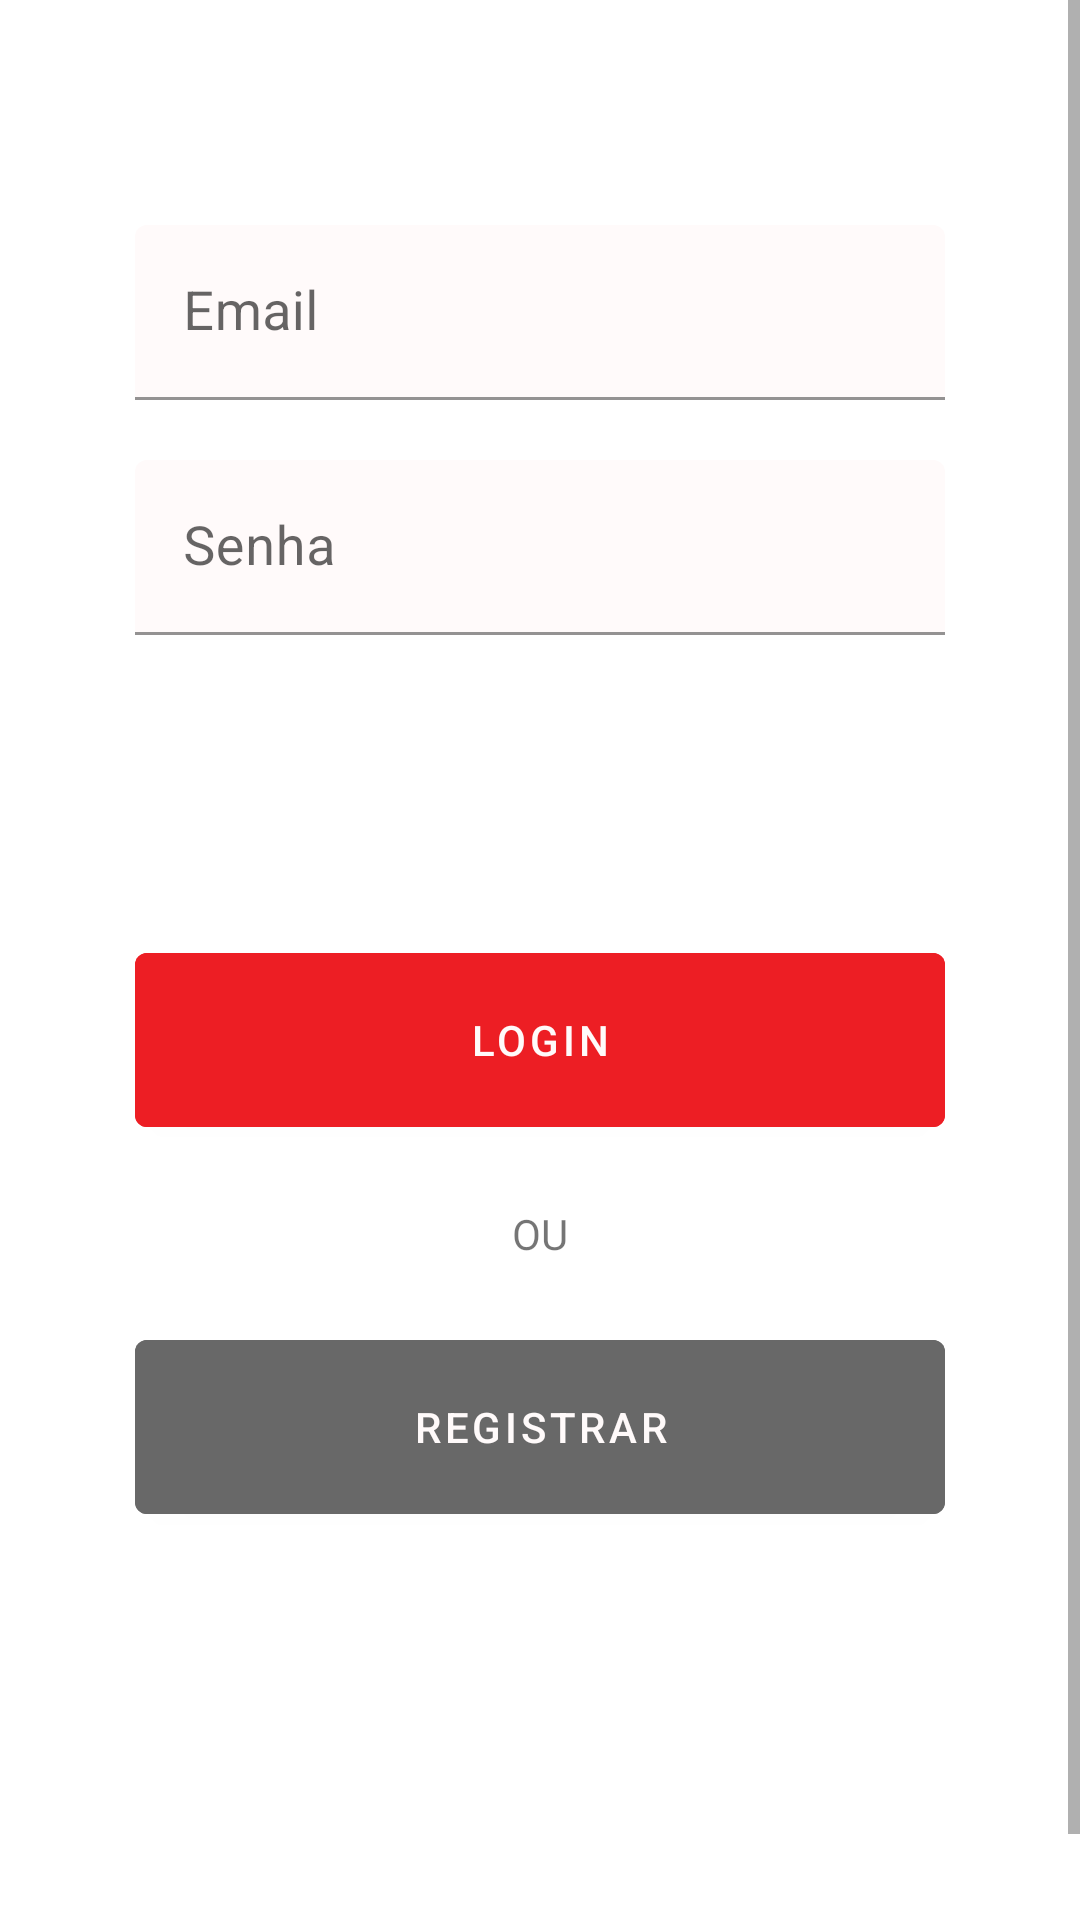

Layout XML and referenced resources for this Android screen:
<!-- AndroidManifest.xml: activity theme Theme.DigitalHouseFoods.NoActionBar -->
<!-- res/layout/fragment_login.xml -->
<?xml version="1.0" encoding="utf-8"?>
<ScrollView xmlns:android="http://schemas.android.com/apk/res/android"
    xmlns:app="http://schemas.android.com/apk/res-auto"
    android:layout_width="match_parent"
    android:layout_height="match_parent"
    android:fillViewport="true">

    <LinearLayout
        android:layout_width="match_parent"
        android:layout_height="wrap_content"
        android:layout_marginTop="30dp"
        android:orientation="vertical"
        android:padding="20dp">
        <LinearLayout
            android:layout_width="match_parent"
            android:layout_height="wrap_content"
            android:orientation="vertical"
            android:padding="25dp">

            <com.google.android.material.textfield.TextInputLayout
                android:layout_width="match_parent"
                android:layout_height="wrap_content"
                android:hint="@string/email"
                app:boxBackgroundColor="@color/white">

                <com.google.android.material.textfield.TextInputEditText
                    android:id="@+id/email"
                    android:layout_width="match_parent"
                    android:layout_height="wrap_content"
                    android:inputType="textEmailAddress"
                    android:textColor="@color/primary"
                    android:textSize="18sp" />


            </com.google.android.material.textfield.TextInputLayout>

            <com.google.android.material.textfield.TextInputLayout
                android:layout_width="match_parent"
                android:layout_height="wrap_content"
                android:layout_marginTop="20dp"
                android:hint="@string/senha"
                app:boxBackgroundColor="@color/white">

                <com.google.android.material.textfield.TextInputEditText
                    android:id="@+id/tf_password"
                    android:layout_width="match_parent"
                    android:layout_height="wrap_content"
                    android:inputType="textPassword"
                    android:textColor="@color/primary"
                    android:textSize="18sp" />


            </com.google.android.material.textfield.TextInputLayout>

            <LinearLayout
                android:layout_width="match_parent"
                android:layout_height="wrap_content"
                android:layout_marginTop="100dp"
                android:orientation="vertical">

                <Button
                    android:id="@+id/btn_login"
                    android:layout_width="match_parent"
                    android:layout_height="70dp"
                    android:layout_marginBottom="20dp"
                    android:backgroundTint="@color/red"
                    android:text="@string/login" />

                <TextView
                    android:layout_width="match_parent"
                    android:layout_height="wrap_content"
                    android:gravity="center"
                    android:text="@string/OU" />

                <Button
                    android:id="@+id/btn_register"
                    android:layout_width="match_parent"
                    android:layout_height="70dp"
                    android:layout_marginTop="20dp"
                    android:backgroundTint="@color/gray"
                    android:text="@string/Registrar" />

            </LinearLayout>
        </LinearLayout>
    </LinearLayout>
</ScrollView>
<!-- resources referenced by this layout -->
<resources>
  <color name="gray">#686868</color>
  <color name="primary">#3F51B5</color>
  <color name="red">#ED1E24</color>
  <color name="white">#FFFAFA</color>
  <string name="OU">OU</string>
  <string name="Registrar">Registrar</string>
  <string name="email">Email</string>
  <string name="login">Login</string>
  <string name="senha">Senha</string>
  <style name="Theme.DigitalHouseFoods.NoActionBar" parent="Theme.MaterialComponents.DayNight.NoActionBar">
          
          <item name="colorPrimary">@color/primary</item>
          <item name="colorPrimaryVariant">@color/primaryVariant</item>
          <item name="colorOnPrimary">@color/white</item>
          
          <item name="colorSecondary">@color/teal_200</item>
          <item name="colorSecondaryVariant">@color/teal_700</item>
          <item name="colorOnSecondary">@color/black</item>
          
          <item name="android:statusBarColor" tools:targetApi="l">?attr/colorPrimaryVariant</item>
          
      </style>
  <color name="primaryVariant">#303F9F</color>
  <color name="teal_200">#03DAC5</color>
  <color name="teal_700">#018786</color>
  <color name="black">#000000</color>
</resources>
